Run: headless pygame with SDL's dummy video driver; simulated clock (each Clock.tick advances the game by its frame time, no real sleeping); random seed 0; keys injected as events and as key.get_pressed() state; mouse plan: one left click at the window centre at the start of phase 2, then a move to the lower-right quarter at the start of phase 3.
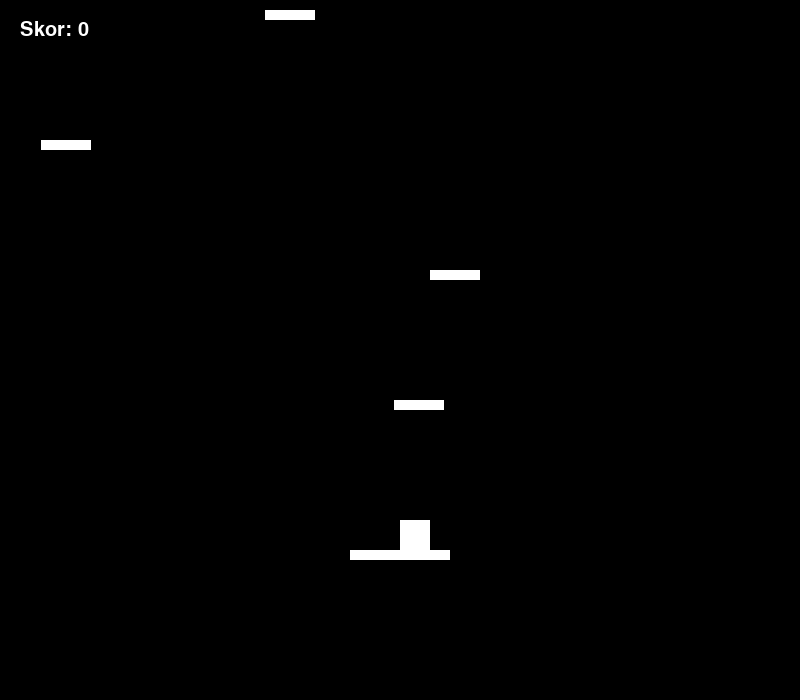
Frame 1 of 4 · flips 1–60 · no input
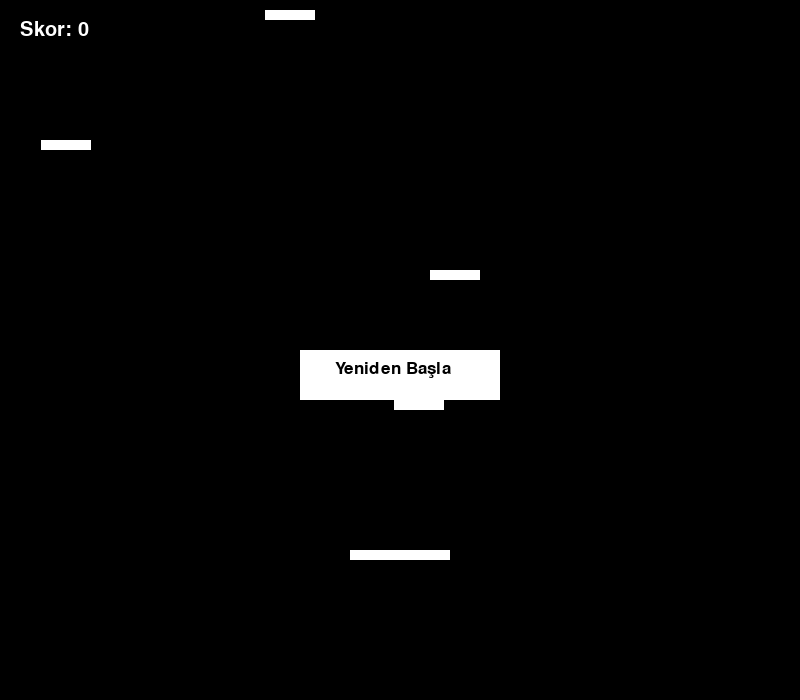
Frame 2 of 4 · flips 61–180 · clicked the window centre · tapped SPACE, RETURN · held RIGHT (→), D
Frame 3 of 4 · flips 181–300 · moved the mouse to the lower-right quarter · held DOWN (↓), S · screen unchanged from frame 2, image omitted
Frame 4 of 4 · flips 301–420 · held LEFT (←), A, UP (↑), W · screen unchanged from frame 3, image omitted

The pygame program that drew these frames:

import pygame
import sys
import random

pygame.init()

ekran_genislik = 800
ekran_yukseklik = 700
ekran = pygame.display.set_mode((ekran_genislik, ekran_yukseklik))
pygame.display.set_caption("Sonsuz Tırmanış")

siyah_renk = (0, 0, 0)
beyaz_renk = (255, 255, 255)
mavi_renk = (50, 150, 255)
kirmizi_renk = (200, 0, 0)

font = pygame.font.SysFont("Arial", 30)
buton_font = pygame.font.SysFont("Arial", 25)

def oyunu_sifirla():
    global oyuncu_x, oyuncu_y, dikey_hiz, ziplama, platformlar, skor, oldun
    oyuncu_x = 400
    oyuncu_y = 500
    dikey_hiz = 0
    ziplama = False
    skor = 0
    oldun = False
    platformlar = []
    platformlar.append(pygame.Rect(350, 550, 100, 10))
    for i in range(15):
        p_x = random.randint(0, ekran_genislik - 50)
        p_y = 400 - (i * 130) 
        platformlar.append(pygame.Rect(p_x, p_y, 50, 10))

oyunu_sifirla()
saat_hizi = pygame.time.Clock()

while True:
    fare_pos = pygame.mouse.get_pos()
    #Yeniden başla butonu konumu
    buton_rect = pygame.Rect(300, 350, 200, 50)

    for event in pygame.event.get():
        if event.type == pygame.QUIT:
            pygame.quit()
            sys.exit()
        
        #Ölünce butona tıklanma kontrolü
        if event.type == pygame.MOUSEBUTTONDOWN and oldun:
            if buton_rect.collidepoint(fare_pos):
                oyunu_sifirla()
    
    tuslar = pygame.key.get_pressed()
    if not oldun:
        if tuslar[pygame.K_LEFT]:
            oyuncu_x -= 6
        if tuslar[pygame.K_RIGHT]:
            oyuncu_x += 6
        
        if tuslar[pygame.K_UP] and not ziplama:
            dikey_hiz = -16
            ziplama = True

    dikey_hiz += 0.5
    oyuncu_y += dikey_hiz

    if oyuncu_y < 350 and not oldun:
        fark = 350 - oyuncu_y
        oyuncu_y = 350
        for p in platformlar:
            p.y += fark
        skor += int(fark / 10) 

    if not oldun:
        for p in platformlar[:]:
            if p.y > ekran_yukseklik:
                platformlar.remove(p)
                yeni_x = random.randint(0, ekran_genislik - 50)
                yeni_y = random.randint(-140, -70) 
                platformlar.append(pygame.Rect(yeni_x, yeni_y, 50, 10))

    if oyuncu_x < -30: oyuncu_x = ekran_genislik
    elif oyuncu_x > ekran_genislik: oyuncu_x = -30

    if oyuncu_y > ekran_yukseklik:
        oldun = True

    ekran.fill(siyah_renk)
    
    oyuncu_rect = pygame.Rect(oyuncu_x, oyuncu_y, 30, 30)

    for p in platformlar:
        pygame.draw.rect(ekran, beyaz_renk, p)
        if oyuncu_rect.colliderect(p) and dikey_hiz > 0 and not oldun:
            if oyuncu_y + 30 < p.bottom + 10:
                oyuncu_y = p.top - 30
                dikey_hiz = 0
                ziplama = False

    if not oldun:
        pygame.draw.rect(ekran, beyaz_renk, oyuncu_rect)
    
    # Skor Çizimi
    skor_yuzeyi = font.render(f"Skor: {skor}", True, beyaz_renk)
    ekran.blit(skor_yuzeyi, (20, 20))

    # Ölünce Buton Çizimi
    if oldun:
        pygame.draw.rect(ekran, beyaz_renk, buton_rect)
        yazi = buton_font.render("Yeniden Başla", True, siyah_renk)
        ekran.blit(yazi, (buton_rect.x + 35, buton_rect.y + 10))

    pygame.display.flip()
    saat_hizi.tick(60)
